Dataset: gesture_dataset (GitHub, PratikM27/vit-gesture-control). Classes: fist, index point, open palm, pinch, three fingers down, three fingers up, two fingers up.

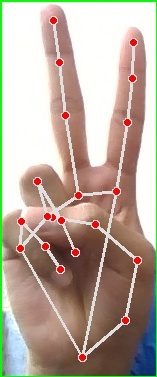
Label: two fingers up

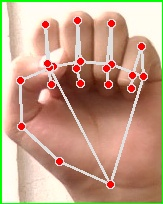
Label: fist

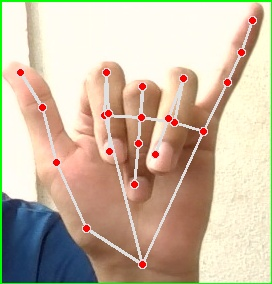
Label: three fingers down

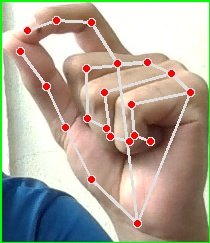
Label: pinch

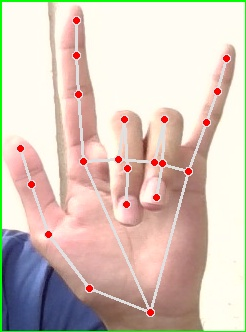
Label: three fingers up

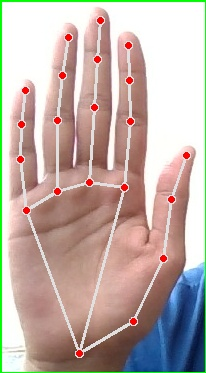
Label: open palm
